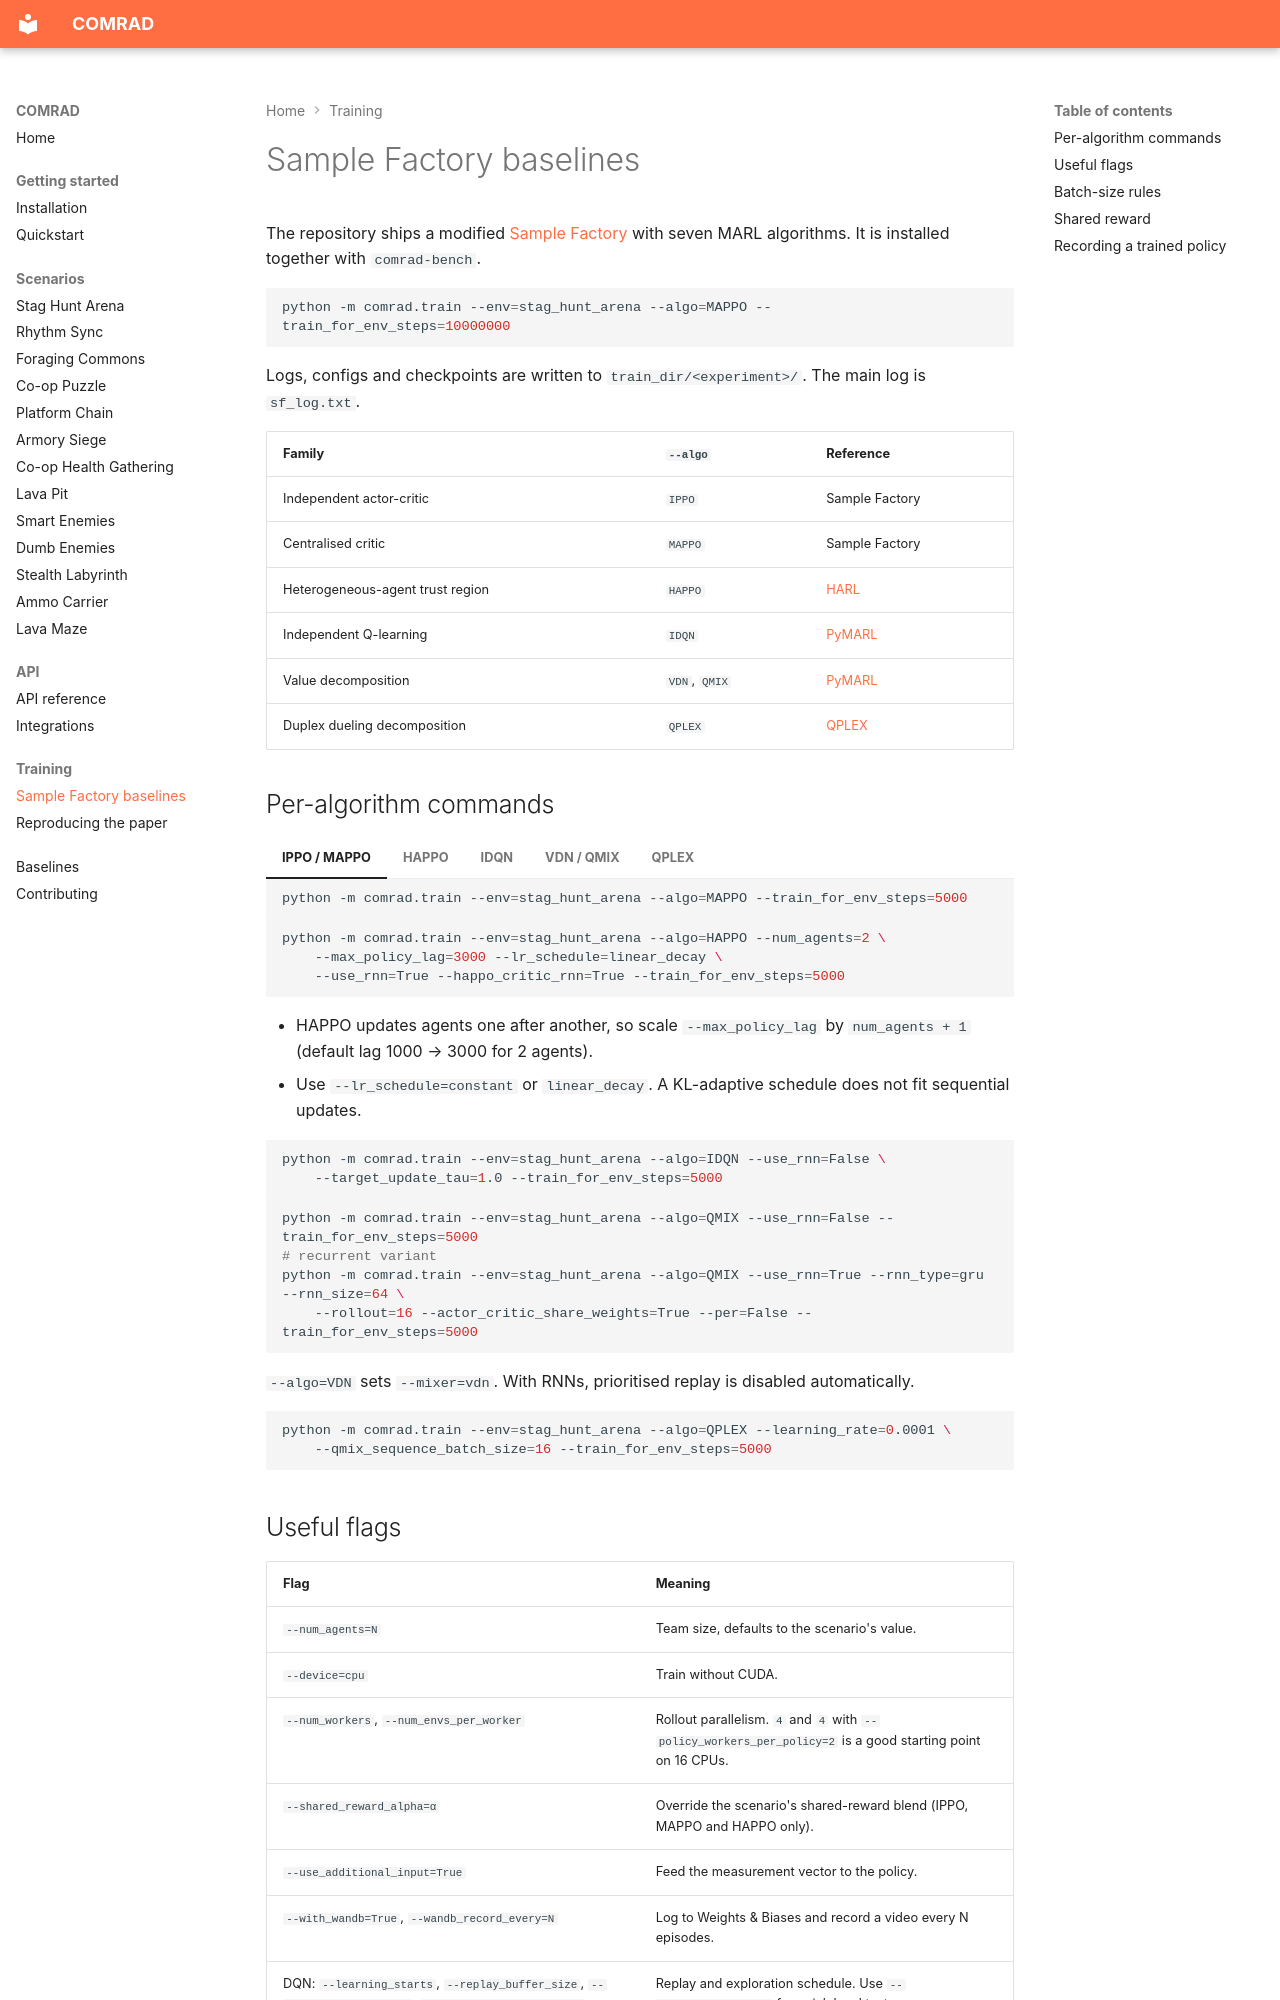

repository: TTomilin/COMRAD · page: training/sample-factory/index.html · generator: mkdocs

# Sample Factory baselines

The repository ships a modified [Sample Factory](https://github.com/alex-petrenko/sample-factory) with seven MARL algorithms. It is installed together with `comrad-bench`.

```bash
python -m comrad.train --env=stag_hunt_arena --algo=MAPPO --train_for_env_steps=10000000
```

Logs, configs and checkpoints are written to `train_dir/<experiment>/`. The main log is `sf_log.txt`.

| Family | `--algo` | Reference |
|---|---|---|
| Independent actor-critic | `IPPO` | Sample Factory |
| Centralised critic | `MAPPO` | Sample Factory |
| Heterogeneous-agent trust region | `HAPPO` | [HARL](https://github.com/PKU-MARL/HARL) |
| Independent Q-learning | `IDQN` | [PyMARL](https://github.com/oxwhirl/pymarl) |
| Value decomposition | `VDN`, `QMIX` | [PyMARL](https://github.com/oxwhirl/pymarl) |
| Duplex dueling decomposition | `QPLEX` | [QPLEX](https://github.com/wjh720/QPLEX) |

## Per-algorithm commands

=== "IPPO / MAPPO"

    ```bash
    python -m comrad.train --env=stag_hunt_arena --algo=MAPPO --train_for_env_steps=5000
    ```

=== "HAPPO"

    ```bash
    python -m comrad.train --env=stag_hunt_arena --algo=HAPPO --num_agents=2 \
        --max_policy_lag=3000 --lr_schedule=linear_decay \
        --use_rnn=True --happo_critic_rnn=True --train_for_env_steps=5000
    ```

    - HAPPO updates agents one after another, so scale `--max_policy_lag` by `num_agents + 1` (default lag 1000 → 3000 for 2 agents).
    - Use `--lr_schedule=constant` or `linear_decay`. A KL-adaptive schedule does not fit sequential updates.

=== "IDQN"

    ```bash
    python -m comrad.train --env=stag_hunt_arena --algo=IDQN --use_rnn=False \
        --target_update_tau=1.0 --train_for_env_steps=5000
    ```

=== "VDN / QMIX"

    ```bash
    python -m comrad.train --env=stag_hunt_arena --algo=QMIX --use_rnn=False --train_for_env_steps=5000
    # recurrent variant
    python -m comrad.train --env=stag_hunt_arena --algo=QMIX --use_rnn=True --rnn_type=gru --rnn_size=64 \
        --rollout=16 --actor_critic_share_weights=True --per=False --train_for_env_steps=5000
    ```

    `--algo=VDN` sets `--mixer=vdn`. With RNNs, prioritised replay is disabled automatically.

=== "QPLEX"

    ```bash
    python -m comrad.train --env=stag_hunt_arena --algo=QPLEX --learning_rate=0.0001 \
        --qmix_sequence_batch_size=16 --train_for_env_steps=5000
    ```
